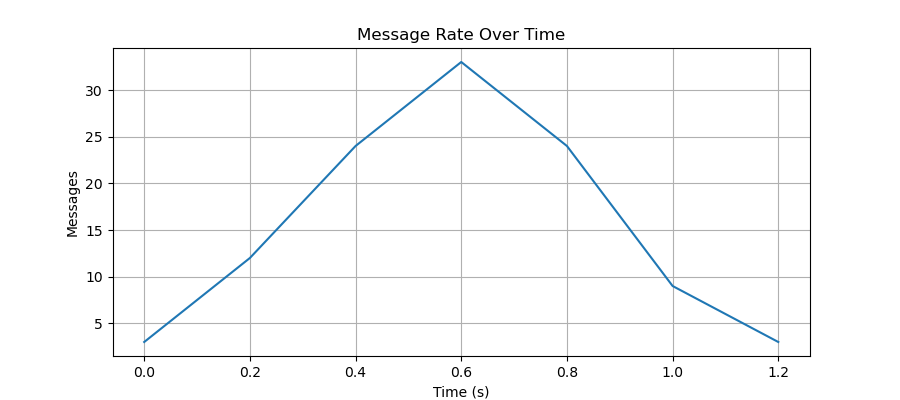

Data behind this chart, as committed beside it:
time_bucket_start, messages
0.0, 3
0.2, 12
0.4, 24
0.6, 33
0.8, 24
1.0, 9
1.2, 3
